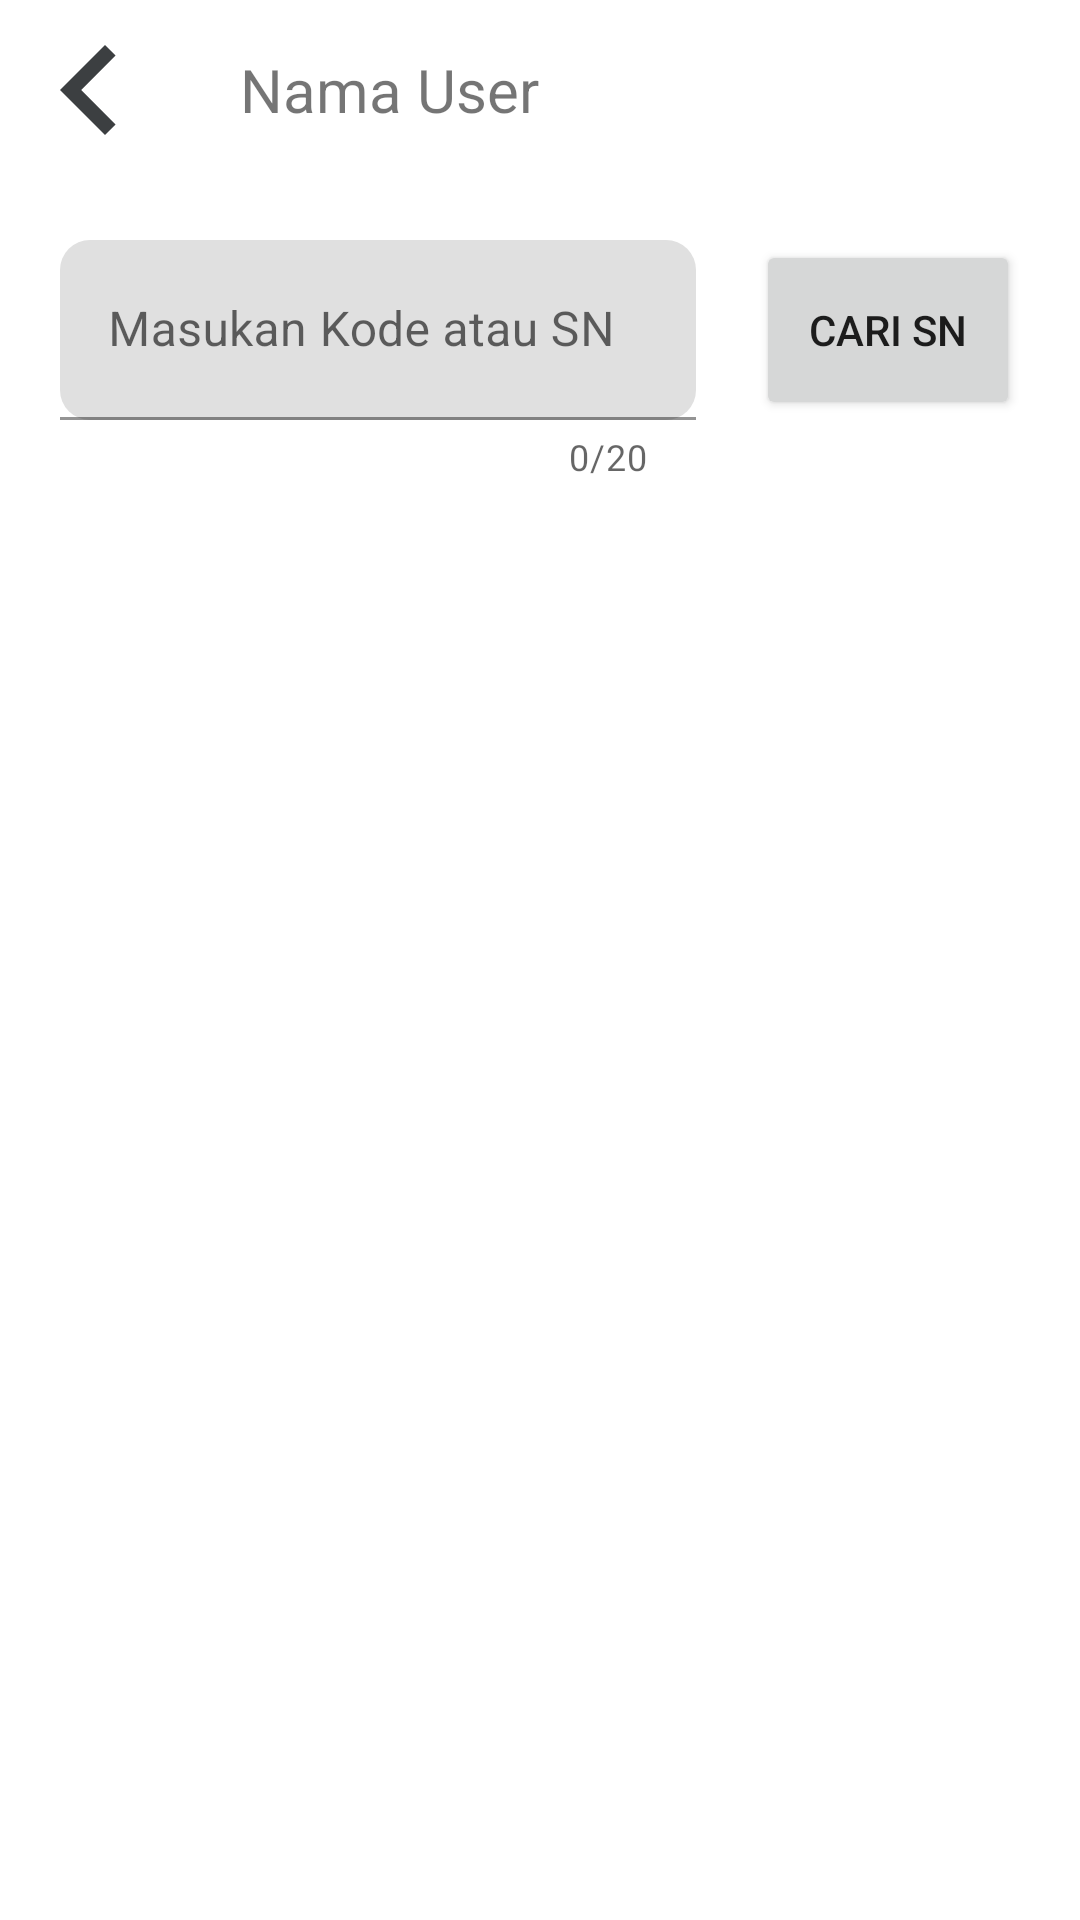

Here is an Android app screen rendered from its layout file. Give the layout XML and the strings, colors and styles it references.
<!-- AndroidManifest.xml: application theme Theme.AnyarScanerOffline -->
<!-- res/layout/activity_scanner.xml -->
<?xml version="1.0" encoding="utf-8"?>
<RelativeLayout xmlns:android="http://schemas.android.com/apk/res/android"
    android:layout_width="match_parent"
    android:layout_height="match_parent"
    xmlns:tools="http://schemas.android.com/tools"
    xmlns:app="http://schemas.android.com/apk/res-auto">

    <LinearLayout
        android:layout_width="match_parent"
        android:layout_height="match_parent"
        android:orientation="vertical">

        <LinearLayout
            android:layout_width="match_parent"
            android:layout_height="wrap_content"
            android:orientation="horizontal">

            <ImageView
                android:id="@+id/btn_kembali"
                android:layout_width="60dp"
                android:layout_height="60dp"
                android:src="@drawable/ic_baseline_chevron_left_24"
                />
            <TextView
                android:id="@+id/tv_user"
                android:layout_width="wrap_content"
                android:layout_height="wrap_content"
                android:text="Nama User"
                android:textSize="20sp"
                android:layout_gravity="center"
                android:layout_marginLeft="20dp"
                />
        </LinearLayout>
        <RelativeLayout
            android:layout_width="match_parent"
            android:layout_height="wrap_content">

            <com.google.android.material.textfield.TextInputLayout
                style="@style/ThemeOverlay.Material3.TextInputEditText.FilledBox"
                android:layout_width="match_parent"
                android:layout_height="wrap_content"
                android:layout_marginHorizontal="20dp"
                android:layout_marginTop="20dp"
                android:layout_toLeftOf="@id/btn_cariSN"
                android:elevation="10dp"
                app:boxCornerRadiusBottomEnd="10dp"
                app:boxCornerRadiusBottomStart="10dp"
                app:boxCornerRadiusTopEnd="10dp"
                app:boxCornerRadiusTopStart="10dp"
                app:counterEnabled="true"
                app:counterMaxLength="20">

                <EditText
                    android:id="@+id/tv_sn"
                    android:layout_width="match_parent"
                    android:layout_height="60dp"
                    android:hint="Masukan Kode atau SN"
                    android:inputType="text"
                    android:maxLength="20"
                    android:maxLines="1"
                    android:singleLine="true" />

            </com.google.android.material.textfield.TextInputLayout>

            <Button
                android:id="@+id/btn_cariSN"
                android:layout_width="wrap_content"
                android:layout_height="60dp"
                android:text="Cari SN"
                android:layout_alignParentRight="true"
                android:layout_marginTop="20dp"
                android:layout_marginRight="20dp"/>

        </RelativeLayout>

        <androidx.recyclerview.widget.RecyclerView
            android:id="@+id/rv_sn"
            android:layout_width="match_parent"
            android:layout_height="460dp"
            android:layout_marginTop="20dp"
            android:paddingHorizontal="0dp"/>

        <Button
            android:id="@+id/btn_scan_sn"
            android:layout_width="160dp"
            android:layout_height="60dp"
            android:text="SCAN BARCODE"
            android:layout_marginTop="20dp"
            android:layout_gravity="center"
            />

    </LinearLayout>

    <ProgressBar
        android:id="@+id/pb_search"
        android:visibility="gone"
        android:layout_centerInParent="true"
        android:layout_width="40dp"
        android:layout_height="40dp"/>

</RelativeLayout>
<!-- resources referenced by this layout -->
<resources>
  <!-- drawable ic_baseline_chevron_left_24 (drawable) -->
  <vector android:height="24dp" android:tint="#3C3F41"
      android:viewportHeight="24" android:viewportWidth="24"
      android:width="24dp" xmlns:android="http://schemas.android.com/apk/res/android">
      <path android:fillColor="@android:color/white" android:pathData="M15.41,7.41L14,6l-6,6 6,6 1.41,-1.41L10.83,12z"/>
  </vector>
  <style name="Theme.AnyarScanerOffline" parent="Theme.MaterialComponents.DayNight.NoActionBar">
          
          <item name="colorPrimary">@color/Biru</item>
          <item name="colorPrimaryVariant">@color/white</item>
          <item name="colorOnPrimary">@color/putih_teal</item>
          
          <item name="colorSecondary">@color/Biru</item>
          <item name="colorSecondaryVariant">@color/white</item>
          <item name="colorOnSecondary">@color/putih_teal</item>
          
          <item name="android:statusBarColor" tools:targetApi="l">?attr/colorPrimary</item>
          
      </style>
  <color name="Biru">#1A60BC</color>
  <color name="white">#FFFFFFFF</color>
  <color name="putih_teal">#F9F9F9</color>
</resources>
